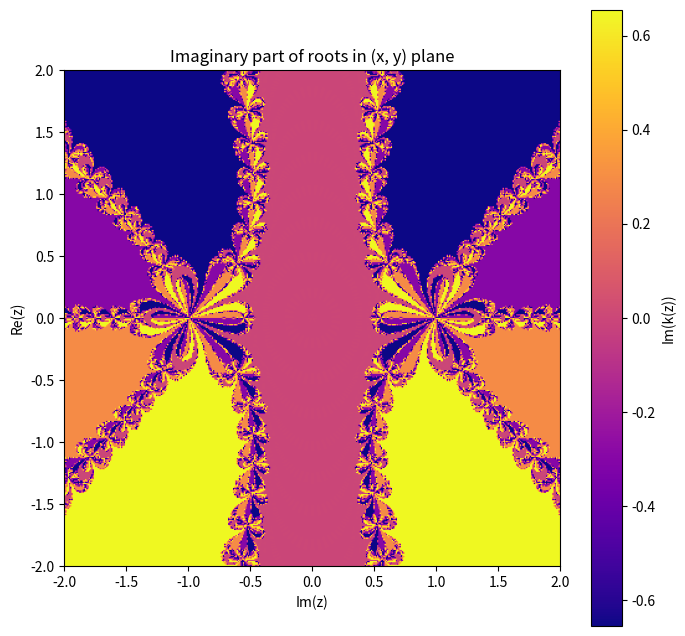
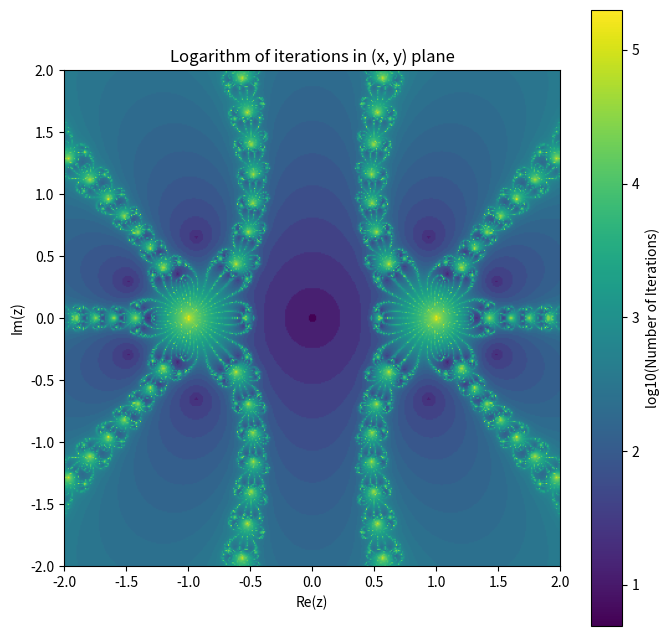

These figures' Python source, in order:
import numpy as np
import matplotlib.pyplot as plt

# Define the function
def func(x):
    return 35*x**9-180*x**7+378*x**5-420*x**3+315*x

# Define the derivative 
def derivative(x):
    return 315*x**8-1260*x**6+1890*x**4-1260*x**2+315

# finding the roots viay newton-raphson
def newton_raphson(x_0, f, df, tolerance=1e-9, max_iterations=200):
    x_t = x_0
    iteration = 0
    
    while abs(f(x_t)) >= tolerance and iteration < max_iterations: #Checking for convergence
        if abs(df(x_t))< 1e-12: #Solving the problem dividing by zero
            break
        x_t = x_t - f(x_t) / df(x_t)
        iteration += 1
    
    #
    return x_t if abs(f(x_t)) < tolerance else 0, iteration # This line returns the value after a convergence check



def find_roots_in_grid(f, df, N=400, epsilon=1e-9, max_steps=200, x_range=(-2, 2), y_range=(-2, 2)): # Generating grid to plot
    x_values = np.linspace(x_range[0], x_range[1], N)
    y_values = np.linspace(y_range[0], y_range[1], N)
    
    grid_roots = np.zeros((N, N), dtype=complex)# Generating a grid for iterations and convergence
    iterations_grid = np.zeros((N, N))

    for i, y in enumerate(y_values): #Generating the values for every pixel of the grid
        for j, x in enumerate(x_values):
            z = complex(x, y)
            root, iterations = newton_raphson(z, f, df, epsilon, max_steps)
            grid_roots[i, j] = root
            iterations_grid[i, j] = iterations

    return grid_roots, iterations_grid


def plot_imaginary_part(grid_roots, x_range=(-2, 2), y_range=(-2, 2)):
    plt.figure(figsize=(8, 8))
    plt.imshow(np.imag(grid_roots), extent=(x_range[0], x_range[1], y_range[0], y_range[1]), cmap="plasma")
    plt.colorbar(label="Im(k(z))")
    plt.ylabel("Re(z)")
    plt.xlabel("Im(z)")
    plt.title("Imaginary part of roots in (x, y) plane")
    plt.show()

def plot_log_iterations(iterations_grid, x_range=(-2, 2), y_range=(-2, 2)):
    log_iterations = np.log(iterations_grid, where=iterations_grid > 0) # Just plotting the values where number of iterations != 0
    plt.figure(figsize=(8, 8))
    plt.imshow(log_iterations, extent=(x_range[0], x_range[1], y_range[0], y_range[1]), cmap="viridis")
    plt.colorbar(label="log10(Number of Iterations)")
    plt.xlabel("Re(z)")
    plt.ylabel("Im(z)")
    plt.title("Logarithm of iterations in (x, y) plane")
    plt.show()


if __name__ == "__main__":
    grid_roots, iterations_grid = find_roots_in_grid(func, derivative)
    plot_imaginary_part(grid_roots)
    plot_log_iterations(iterations_grid)
